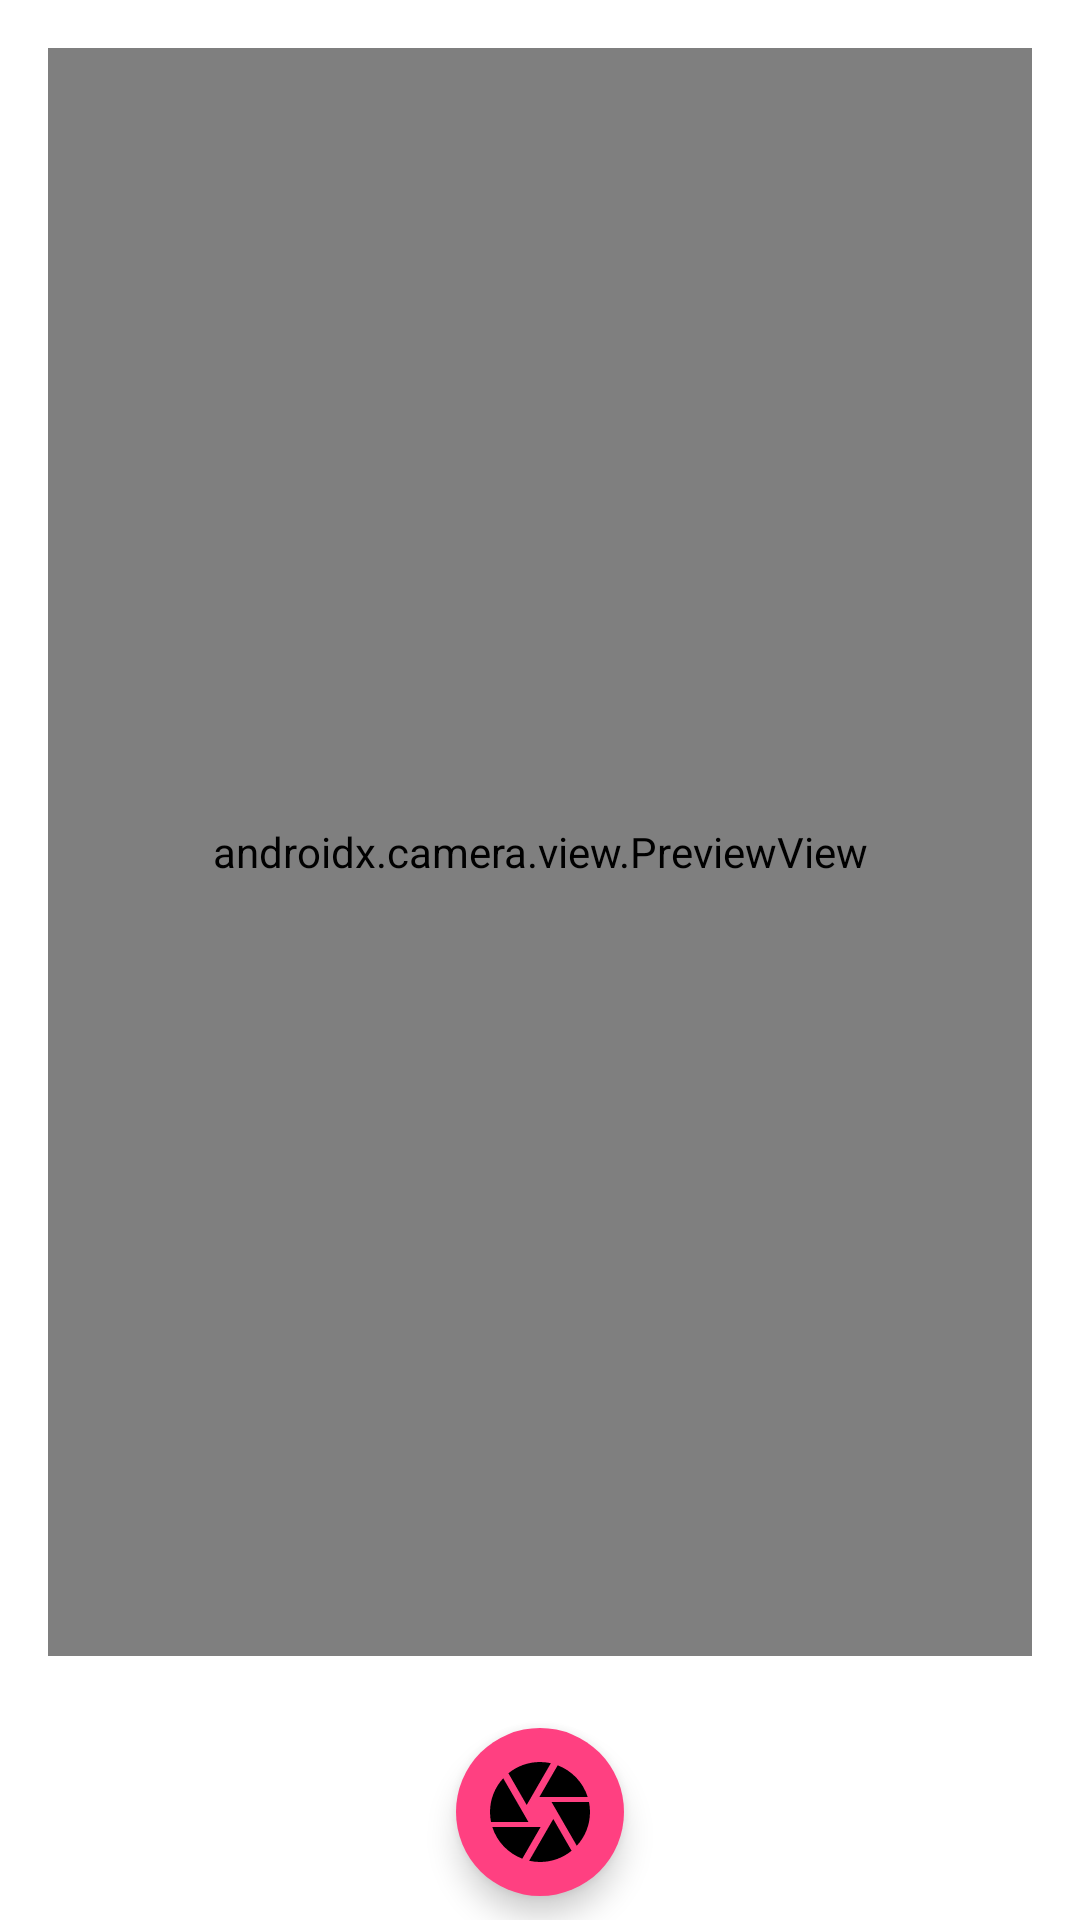

Layout XML and referenced resources for this Android screen:
<!-- AndroidManifest.xml: application theme Theme.CoWall -->
<!-- res/layout/activity_camera.xml -->
<LinearLayout
    xmlns:android="http://schemas.android.com/apk/res/android"
    xmlns:app="http://schemas.android.com/apk/res-auto"
    xmlns:tools="http://schemas.android.com/tools"
    android:layout_width="match_parent"
    android:layout_height="match_parent"
    android:orientation="vertical"
    tools:context=".CameraActivity">

    





    <FrameLayout
        android:id="@+id/previewContainer"
        android:layout_width="match_parent"
        android:layout_height="0dp"
        android:layout_weight="1"
        android:background="@android:color/white"
        android:padding="16dp">

        <androidx.camera.view.PreviewView
            android:id="@+id/surfaceView"
            android:layout_width="match_parent"
            android:layout_height="match_parent" />
        <ImageView
            android:id="@+id/photoImageView"
            android:contentDescription="@string/app_name"
            android:layout_width="match_parent"
            android:layout_height="match_parent"
            android:layout_weight="1"
            android:scaleType="fitCenter"
            android:visibility="gone" />

        
        <View
            android:layout_width="match_parent"
            android:layout_height="match_parent"
            android:background="@drawable/border_background" />

    </FrameLayout>








    







    <com.google.android.material.floatingactionbutton.FloatingActionButton
        android:id="@+id/captureButton"
        android:layout_width="wrap_content"
        android:layout_height="wrap_content"
        android:layout_gravity="center"
        android:layout_margin="8dp"

        android:backgroundTint="#FF4081"
        android:contentDescription="@string/app_name"
        android:elevation="6dp"
        app:borderWidth="0dp"
        app:fabSize="auto"

        app:maxImageSize="40dp"
        app:srcCompat="@drawable/ic_baseline_camera_24" />


        <com.google.android.material.floatingactionbutton.FloatingActionButton
            android:id="@+id/sendImageButton"
            android:layout_width="wrap_content"
            android:layout_height="wrap_content"
            android:layout_gravity="center"
            android:layout_margin="8dp"
            android:contentDescription="@string/app_name"
            android:elevation="6dp"
            android:visibility="gone"
            app:borderWidth="20dp"
            app:fabSize="auto"
            app:maxImageSize="40dp"
            app:srcCompat="@drawable/ic_baseline_send_24" />

</LinearLayout>
<!-- resources referenced by this layout -->
<resources>
  <!-- drawable ic_baseline_camera_24 (drawable) -->
  <vector android:height="40dp" android:tint="#86EFD7"
      android:viewportHeight="24" android:viewportWidth="24"
      android:width="40dp" xmlns:android="http://schemas.android.com/apk/res/android">
      <path android:fillColor="@android:color/white" android:pathData="M9.4,10.5l4.77,-8.26C13.47,2.09 12.75,2 12,2c-2.4,0 -4.6,0.85 -6.32,2.25l3.66,6.35 0.06,-0.1zM21.54,9c-0.92,-2.92 -3.15,-5.26 -6,-6.34L11.88,9h9.66zM21.8,10h-7.49l0.29,0.5 4.76,8.25C21,16.97 22,14.61 22,12c0,-0.69 -0.07,-1.35 -0.2,-2zM8.54,12l-3.9,-6.75C3.01,7.03 2,9.39 2,12c0,0.69 0.07,1.35 0.2,2h7.49l-1.15,-2zM2.46,15c0.92,2.92 3.15,5.26 6,6.34L12.12,15L2.46,15zM13.73,15l-3.9,6.76c0.7,0.15 1.42,0.24 2.17,0.24 2.4,0 4.6,-0.85 6.32,-2.25l-3.66,-6.35 -0.93,1.6z"/>
  </vector>
  <!-- drawable ic_baseline_send_24 (drawable) -->
  <vector android:autoMirrored="true" android:height="24dp"
      android:tint="#86EFD7" android:viewportHeight="24"
      android:viewportWidth="24" android:width="24dp" xmlns:android="http://schemas.android.com/apk/res/android">
      <path android:fillColor="@android:color/white" android:pathData="M2.01,21L23,12 2.01,3 2,10l15,2 -15,2z"/>
  </vector>
  <string name="app_name">CoWall</string>
  <style name="Theme.CoWall" parent="Theme.MaterialComponents.DayNight.DarkActionBar">
          
          <item name="colorPrimary">@color/purple_500</item>
          <item name="colorPrimaryVariant">@color/purple_700</item>
          <item name="colorOnPrimary">@color/white</item>
          
          <item name="colorSecondary">@color/teal_200</item>
          <item name="colorSecondaryVariant">@color/teal_700</item>
          <item name="colorOnSecondary">@color/black</item>
          
          <item name="android:statusBarColor" tools:targetApi="l">?attr/colorPrimaryVariant</item>
          
      </style>
  <color name="purple_500">#FF6200EE</color>
  <color name="purple_700">#FF3700B3</color>
  <color name="white">#FFFFFFFF</color>
  <color name="teal_200">#FF03DAC5</color>
  <color name="teal_700">#FF018786</color>
  <color name="black">#FF000000</color>
</resources>
